The GitHub repository DylanHughes02/fruit-detection-project contains a labelled image folder "classification" with 4 categories: apple, banana, orange, pear. Examples follow, each with its label.

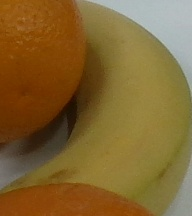
Label: banana

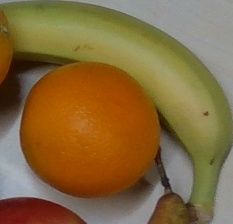
Label: banana

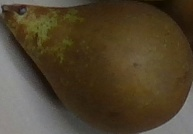
Label: pear

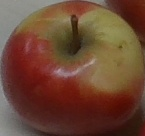
Label: apple

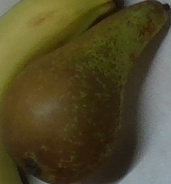
Label: pear

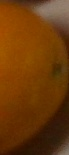
Label: orange
